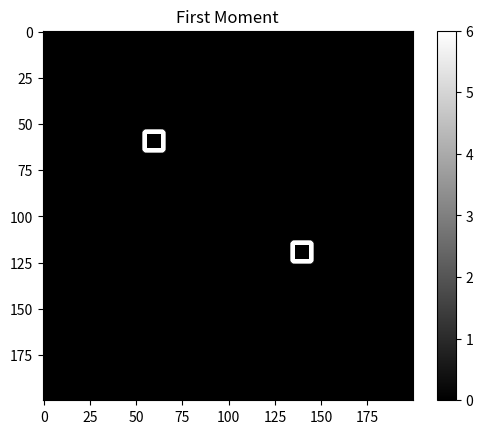

This figure's Python source: (Note: this script raises an exception after producing the figure.)
from matplotlib import pyplot
import numpy

#Relaxed velocity profile
# 1/36 1/9 1/36   1/9 4/9 1/9   1/36 1/9 1/36

class LBM:
    def __init__(self, resolution, mixing_rate=0.1):
        self.resolution = resolution
        self.mixing_rate = mixing_rate
        self.interpolation=None#"none"
        self.colorbar = pyplot.cm.gray
        self.conserve_first_moment = True

        self.dx = 1.0 # in m
        self.m = 1.0 # in kg
        self.dv = 1.0 # in m/s
        self.t_0 = 200.0 # in K
        self.k = 0.001
        
        ##---START Precompute---##
        
        self.e_0 = numpy.exp(-self.m*self.dv**2/(2*self.k*self.t_0))

        self.a_0 = -(1+2*self.e_0)/(self.dv**2*(1+4*self.e_0+4*self.e_0**2))
        self.a_1 = (1+4*self.e_0)/(1+4*self.e_0+4*self.e_0**2)

        self.b_0 = self.k*self.t_0*(1/self.e_0+4+4*self.e_0)/(2*self.m)
        self.b_1 = -(1+4*self.e_0+4*self.e_0**2)
        self.b_2 = self.dv**2*(1 + 6*self.e_0 + 8*self.e_0**2)

        self.c_0=-(self.k*self.t_0**2)/(2*self.m*self.dv**2)
        self.c_1 = -(1/self.e_0 + 12 + 60*self.e_0 + 160*self.e_0**2 + 240*self.e_0**3 + 192*self.e_0**4 + 64*self.e_0**5)
        self.c_2 = 4*self.dv**2*(1 + 10*self.e_0 + 40*self.e_0**2 + 80*self.e_0**3 + 80*self.e_0**4 + 32*self.e_0**5)
        self.c_3 = -(1 + 10*self.e_0 + 40*self.e_0**2 + 80*self.e_0**3 + 80*self.e_0**4 + 32*self.e_0**5)
        self.c_4 = self.dv**2*(1 + 12*self.e_0 + 56*self.e_0**2 + 128*self.e_0**3 + 144*self.e_0**4 + 64*self.e_0**5)
        
        ##---END Precompute---##
        
        self.velocity = numpy.linspace(-self.dv, self.dv, 3)
        self._distribution_static = numpy.array([self.e_0**2, self.e_0, self.e_0**2, self.e_0, 1.0, self.e_0, self.e_0**2, self.e_0, self.e_0**2])
        self.state_space = numpy.zeros(shape=(self.resolution, self.resolution, 9))
        self.const_2space = numpy.ones(shape=(self.resolution, self.resolution))

        self.vxhat = numpy.linspace(-1.0, 1.0, 3)*numpy.ones(shape=(3))[:, numpy.newaxis]
        
        if (mixing_rate < 0.0) or (mixing_rate > 1.0):
            raise ValueError("Invalid mixing rate (" + str(mixing_rate) + "). Mixing must be within [0.0, 1.0].")
            
    def find_A(self, Moment0, Moment2):
        return self.a_0*Moment2 + self.a_1*Moment0
    
    def find_vx(self, Moment0, Moment1x, Moment2):
        return self.b_0*Moment1x/(Moment2*self.b_1 + self.b_2*Moment0)
    
    def find_vy(self, Moment0, Moment1y, Moment2):
        return self.b_0*Moment1y/(Moment2*self.b_1 + self.b_2*Moment0)
    
    def find_t(self, Moment0, Moment2):
        return self.c_0*(self.c_1*Moment2 + self.c_2*Moment0)/(self.c_3*Moment2 + self.c_4*Moment0)
    
    def _plot_2d(self, data, vmin=None, vmax=None):
        pyplot.imshow(data.T, interpolation=self.interpolation, cmap=self.colorbar, vmin=vmin, vmax=vmax)
        pyplot.colorbar()
        
    def plot_moment_0(self):
        self._plot_2d(numpy.sum(self.state_space, axis=2), 0.0)
        pyplot.title("Zeroeth Moment")
        pyplot.show()
        
    def plot_moment_1_x(self):
        self._plot_2d(numpy.sum(self.state_space*(-self.dv*self.vxhat).flatten(), axis=2))
        pyplot.title("First Moment X")
        pyplot.show()
        
    def plot_moment_1_y(self):
        self._plot_2d(numpy.sum(self.state_space*(-self.dv*self.vxhat).T.flatten(), axis=2))
        pyplot.title("First Moment Y")
        pyplot.show()

    def plot_moment_1(self, norm=False, vmax=None):
        if norm:
            self._plot_2d(numpy.sqrt(numpy.sum(self.state_space*(-self.dv*self.vxhat).flatten(), axis=2)**2 + numpy.sum(self.state_space*(-self.dv*self.vxhat.T).flatten(), axis=2)**2)/numpy.sum(self.state_space, axis=2), vmax=vmax)
        else:
            self._plot_2d(numpy.sqrt(numpy.sum(self.state_space*(-self.dv*self.vxhat).flatten(), axis=2)**2 + numpy.sum(self.state_space*(-self.dv*self.vxhat.T).flatten(), axis=2)**2), vmax=vmax)
        pyplot.title("First Moment")
#        pyplot.show()
        
    def plot_moment_2(self):
        self._plot_2d(numpy.sum(self.state_space*self.dv**2*(self.vxhat**2 + self.vxhat.T**2).flatten(), axis=2), 0.0)
        pyplot.title("Second Moment")
        pyplot.show()
    
    def plot_vorticity(self):
        x_speed = numpy.sum(self.state_space*(self.dv*self.vxhat).flatten(), axis=2)
        x_speed = (x_speed[:-1, 1:] - x_speed[:-1, :-1])/self.dx
        y_speed = numpy.sum(self.state_space*(self.dv*self.vxhat).T.flatten(), axis=2)
        y_speed = (y_speed[1:, :-1] - y_speed[:-1, :-1])/self.dx
        self._plot_2d(y_speed - x_speed)
        pyplot.title("Vorticity")
        pyplot.show()
        
    def linearized_distribution(self, A, vx=0.0, vy=0.0, t=0.0):
        try:
            return A[:, :, numpy.newaxis]*(1.0 - self.m*(vx[:, :, numpy.newaxis]*(self.dv*self.vxhat).flatten() + vy[:, :, numpy.newaxis]*(self.dv*self.vxhat.T).flatten())/(self.k*self.t_0) + self.m*t[:, :, numpy.newaxis]*(((self.dv*self.vxhat).flatten())**2 + ((self.dv*self.vxhat.T).flatten())**2)/(2*self.k*self.t_0**2))*self._distribution_static
        except (IndexError, TypeError):
            return A*(1.0 - self.m*(vx*(self.dv*self.vxhat).flatten() + vy*(self.dv*self.vxhat.T).flatten())/(self.k*self.t_0) + self.m*t*(((self.dv*self.vxhat).flatten())**2 + ((self.dv*self.vxhat.T).flatten())**2)/(2*self.k*self.t_0**2))*self._distribution_static
    
    def mixing(self):
        M0 = numpy.sum(self.state_space, axis=2)
        M1x = numpy.sum(self.state_space*(-self.dv*self.vxhat).flatten(), axis=2)
        M1y = numpy.sum(self.state_space*(-self.dv*self.vxhat).T.flatten(), axis=2)
        M2 = numpy.sum(self.state_space*self.dv**2*(self.vxhat**2 + self.vxhat.T**2).flatten(), axis=2)
        A = self.find_A(M0, M2)
        vx = self.find_vx(M0, M1x, M2)
        vy = self.find_vy(M0, M1y, M2)
        t = self.find_t(M0, M2)
        self.state_space = self.state_space + self.mixing_rate*(self.linearized_distribution(A, vx, vy, t) - self.state_space)
    
    def diffusion(self):
        state_space = numpy.zeros(shape=(self.resolution, self.resolution, 9))
        state_space[:-2, :-2, 0] = self.state_space[1:-1, 1:-1, 0]
        state_space[1:-1, :-2, 1] = self.state_space[1:-1, 1:-1, 1]
        state_space[2:, :-2, 2] = self.state_space[1:-1, 1:-1, 2]

        state_space[:-2, 1:-1, 3] = self.state_space[1:-1, 1:-1, 3]
        state_space[1:-1, 1:-1, 4] = self.state_space[1:-1, 1:-1, 4]
        state_space[2:, 1:-1, 5] = self.state_space[1:-1, 1:-1, 5]

        state_space[:-2, 2:, 6] = self.state_space[1:-1, 1:-1, 6]
        state_space[1:-1, 2:, 7] = self.state_space[1:-1, 1:-1, 7]
        state_space[2:, 2:, 8] = self.state_space[1:-1, 1:-1, 8]

        for i in range(1, self.resolution - 1):
            state_space[0][i - 1][2] = self.state_space[0][i][0]
            state_space[0][i][5] = self.state_space[0][i][3]
            state_space[0][i + 1][8] = self.state_space[0][i][6]

            state_space[0][i - 1][1] = self.state_space[0][i][1]
            state_space[1][i - 1][2] = self.state_space[0][i][2]
            state_space[1][i][5] = self.state_space[0][i][5]
            state_space[0][i + 1][7] = self.state_space[0][i][7]
            state_space[1][i + 1][8] = self.state_space[0][i][8]
            
            state_space[0][i][4] = self.state_space[0][i][4]
            state_space[-1][i][4] = self.state_space[-1][i][4]
            
            state_space[-1][i - 1][0] = self.state_space[-1][i][2]
            state_space[-1][i][3] = self.state_space[-1][i][5]
            state_space[-1][i + 1][6] = self.state_space[-1][i][8]

            state_space[-2][i - 1][0] = self.state_space[-1][i][0]
            state_space[-1][i - 1][1] = self.state_space[-1][i][1]
            state_space[-2][i][3] = self.state_space[-1][i][3]
            state_space[-2][i + 1][6] = self.state_space[-1][i][6]
            state_space[-1][i + 1][7] = self.state_space[-1][i][7]

        for i in range(1, self.resolution - 1):
            state_space[i - 1][0][6] = self.state_space[i][0][0]
            state_space[i][0][7] = self.state_space[i][0][1]
            state_space[i + 1][0][8] = self.state_space[i][0][2]

            state_space[i - 1][0][3] = self.state_space[i][0][3]
            state_space[i + 1][0][5] = self.state_space[i][0][5]
            state_space[i - 1][1][6] = self.state_space[i][0][6]
            state_space[i][1][7] = self.state_space[i][0][7]
            state_space[i + 1][1][8] = self.state_space[i][0][8]

            state_space[i][0][4] = self.state_space[i][0][4]
            state_space[i][-1][4] = self.state_space[i][-1][4]

            state_space[i - 1][-1][0] = self.state_space[i][-1][6]
            state_space[i][-1][1] = self.state_space[i][-1][7]
            state_space[i + 1][-1][2] = self.state_space[i][-1][8]

            state_space[i - 1][-2][0] = self.state_space[i][-1][0]
            state_space[i][-2][1] = self.state_space[i][-1][1]
            state_space[i + 1][-2][2] = self.state_space[i][-1][2]
            state_space[i - 1][-1][3] = self.state_space[i][-1][3]
            state_space[i + 1][-1][5] = self.state_space[i][-1][5]

        state_space[0][0][8] = self.state_space[0][0][0]
        state_space[0][0][7] = self.state_space[0][0][1]
        state_space[1][0][8] = self.state_space[0][0][2]
        state_space[0][0][5] = self.state_space[0][0][3]
        state_space[0][1][8] = self.state_space[0][0][6]

        state_space[1][0][5] = self.state_space[0][0][5]
        state_space[0][1][7] = self.state_space[0][0][7]
        state_space[1][1][8] = self.state_space[0][0][8]
        
        state_space[0][0][4] = self.state_space[0][0][4]
        state_space[-1][-1][4] = self.state_space[-1][-1][4]

        state_space[-1][-2][0] = self.state_space[-1][-1][2]
        state_space[-1][-1][3] = self.state_space[-1][-1][5]
        state_space[-2][-1][0] = self.state_space[-1][-1][6]
        state_space[-1][-1][1] = self.state_space[-1][-1][7]
        state_space[-1][-1][0] = self.state_space[-1][-1][8]

        state_space[-2][-2][0] = self.state_space[-1][-1][0]
        state_space[-1][-2][1] = self.state_space[-1][-1][1]
        state_space[-2][-1][3] = self.state_space[-1][-1][3]



        state_space[-2][0][6] = self.state_space[-1][0][0]
        state_space[-1][0][7] = self.state_space[-1][0][1]
        state_space[-1][0][6] = self.state_space[-1][0][2]
        state_space[-1][0][3] = self.state_space[-1][0][5]
        state_space[-1][1][6] = self.state_space[-1][0][8]

        state_space[-2][0][3] = self.state_space[-1][0][3]
        state_space[-2][1][6] = self.state_space[-1][0][6]
        state_space[-1][1][7] = self.state_space[-1][0][7]
        
        state_space[-1][0][4] = self.state_space[-1][0][4]
        state_space[0][-1][4] = self.state_space[0][-1][4]

        state_space[0][-2][2] = self.state_space[0][-1][0]
        state_space[0][-1][5] = self.state_space[0][-1][3]
        state_space[0][-1][2] = self.state_space[0][-1][6]
        state_space[0][-1][1] = self.state_space[0][-1][7]
        state_space[1][-1][2] = self.state_space[0][-1][8]

        state_space[0][-2][1] = self.state_space[0][-1][1]
        state_space[1][-2][2] = self.state_space[0][-1][2]
        state_space[1][-1][5] = self.state_space[0][-1][5]
        
        self.state_space = state_space

size = 200
state = LBM(size, 0.9)

density = 200.0
t = 10.0
vx = 0.0
vy = 0.0
R2 = state.const_2space
state.state_space[:, :] = state.linearized_distribution(1.0*R2, 0.0*R2, 0.0*R2, 0.0*R2)
state.state_space[int(size/2)-45:int(size/2)-35, int(size/2)-45:int(size/2)-35] = state.linearized_distribution(density, vx, vy, t)
state.state_space[int(size/2)+35:int(size/2)+45, int(size/2)+15:int(size/2)+25] = state.linearized_distribution(density, vx, vy, t)

fig = pyplot.figure()
j = 0

def mov(*args):
    global j
    j = j + 1
    pyplot.clf()
    state.diffusion()
    state.mixing()
    print(j, "/ " + str(30*60))

    return state.plot_moment_1(vmax=6.0)

from matplotlib import animation
ani = animation.FuncAnimation(fig, mov, interval=20, frames=30*60, blit=True)
ani.save("test2_0.9.mp4", fps=30, bitrate=1600)
#pyplot.show()
